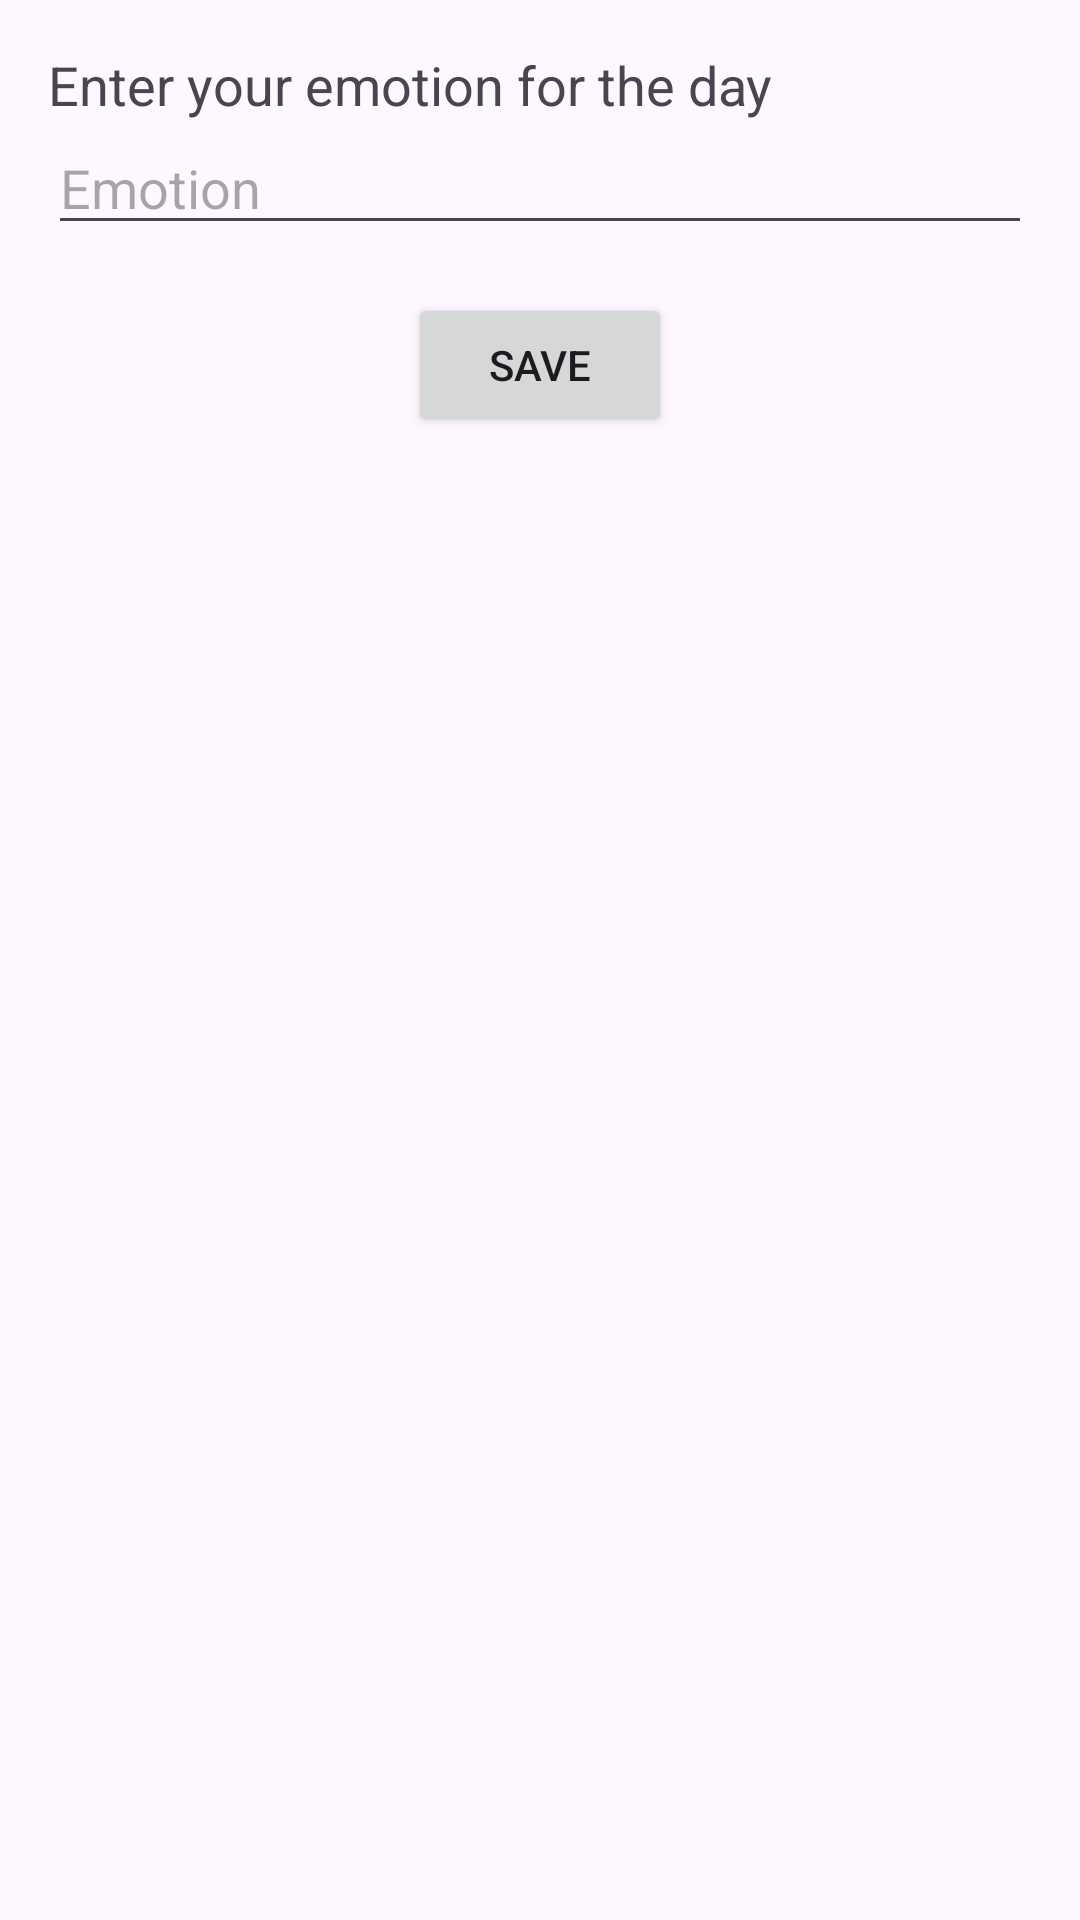

Android layout source for this screen:
<!-- AndroidManifest.xml: application theme Theme.Teamproject -->
<!-- res/layout/activity_diary_entry.xml -->
<?xml version="1.0" encoding="utf-8"?>
<LinearLayout xmlns:android="http://schemas.android.com/apk/res/android"
    android:layout_width="match_parent"
    android:layout_height="match_parent"
    android:orientation="vertical"
    android:padding="16dp">

    <TextView
        android:layout_width="match_parent"
        android:layout_height="wrap_content"
        android:text="Enter your emotion for the day"
        android:textSize="18sp" />

    <EditText
        android:id="@+id/edit_text_emotion"
        android:layout_width="match_parent"
        android:layout_height="wrap_content"
        android:hint="Emotion" />

    <Button
        android:id="@+id/button_save"
        android:layout_width="wrap_content"
        android:layout_height="wrap_content"
        android:text="Save"
        android:layout_gravity="center"
        android:layout_marginTop="16dp" />
</LinearLayout>
<!-- resources referenced by this layout -->
<resources>
  <style name="Theme.Teamproject" parent="Base.Theme.Teamproject" />
  <style name="Base.Theme.Teamproject" parent="Theme.Material3.DayNight">
          
          
      </style>
</resources>
